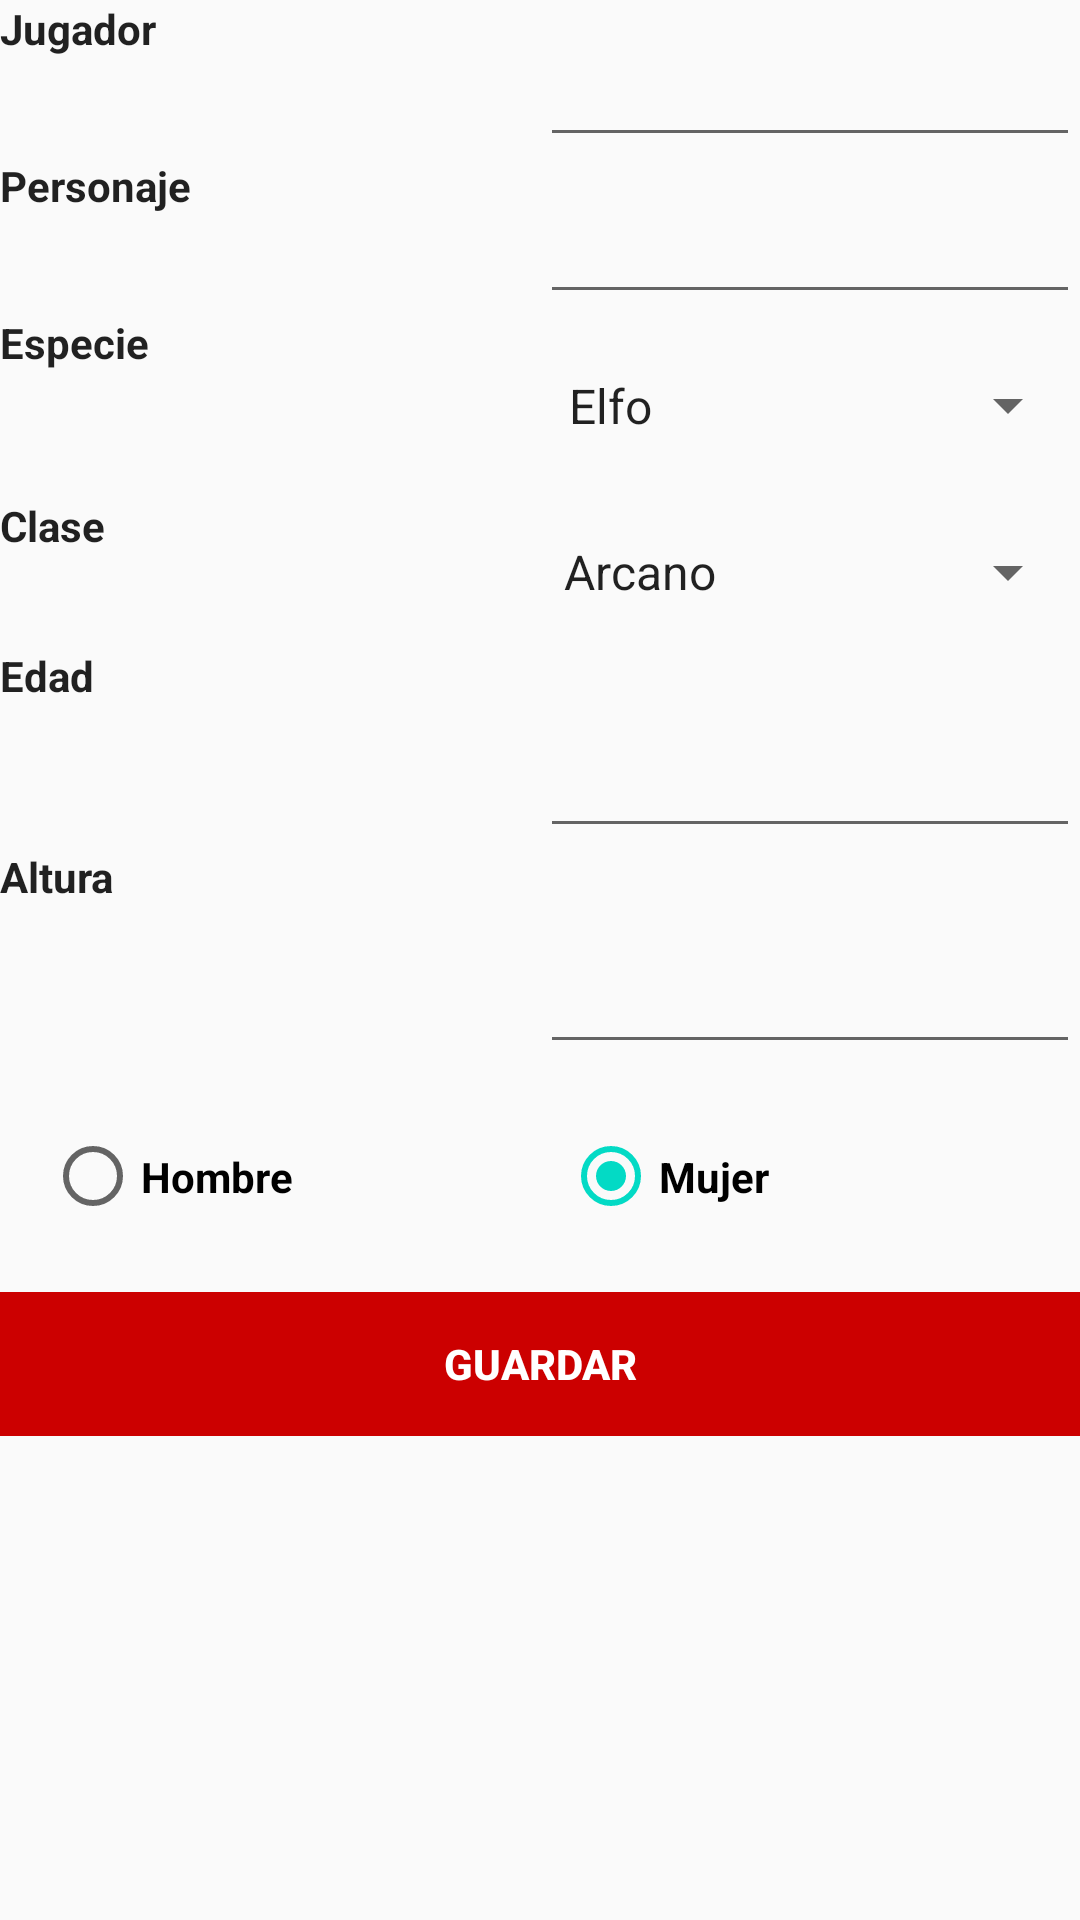

Reconstruct the res/layout file that produces this screen, plus the resources it refers to.
<!-- AndroidManifest.xml: application theme AppTheme -->
<!-- res/layout/activity_crear_personaje.xml -->
<?xml version="1.0" encoding="utf-8"?>
<android.support.constraint.ConstraintLayout xmlns:android="http://schemas.android.com/apk/res/android"
    xmlns:tools="http://schemas.android.com/tools"
    android:layout_width="match_parent"
    android:layout_height="match_parent"
    android:visibility="visible"
    tools:context=".activity.CrearPersonajeActivity">

    <ScrollView
        android:layout_width="match_parent"
        android:layout_height="match_parent">

        <LinearLayout
            android:layout_width="match_parent"
            android:layout_height="wrap_content"
            android:orientation="vertical"
            android:visibility="visible"
            tools:ignore="MissingConstraints"
            tools:layout_editor_absoluteX="8dp"
            tools:layout_editor_absoluteY="8dp">

            <LinearLayout
                android:layout_width="match_parent"
                android:layout_height="wrap_content"
                android:orientation="horizontal">

                <TextView
                    android:id="@+id/textView2"
                    android:layout_width="match_parent"
                    android:layout_height="match_parent"
                    android:layout_weight="1"
                    android:text="Jugador"
                    android:textAlignment="viewStart"
                    android:textAppearance="@style/TextAppearance.AppCompat"
                    android:textStyle="bold" />

                <android.support.design.widget.TextInputLayout
                    android:layout_width="match_parent"
                    android:layout_height="match_parent"
                    android:layout_weight="1">

                    <android.support.design.widget.TextInputEditText
                        android:id="@+id/inputJugador"
                        android:layout_width="match_parent"
                        android:layout_height="match_parent" />
                </android.support.design.widget.TextInputLayout>
            </LinearLayout>

            <LinearLayout
                android:layout_width="match_parent"
                android:layout_height="wrap_content"
                android:orientation="horizontal">

                <TextView
                    android:layout_width="match_parent"
                    android:layout_height="match_parent"
                    android:layout_weight="1"
                    android:text="Personaje"
                    android:textAlignment="viewStart"
                    android:textAppearance="@style/TextAppearance.AppCompat"
                    android:textStyle="bold" />

                <android.support.design.widget.TextInputLayout
                    android:layout_width="match_parent"
                    android:layout_height="match_parent"
                    android:layout_weight="1">

                    <android.support.design.widget.TextInputEditText
                        android:id="@+id/inputPersonaje"
                        android:layout_width="match_parent"
                        android:layout_height="match_parent" />
                </android.support.design.widget.TextInputLayout>
            </LinearLayout>

            <LinearLayout
                android:layout_width="match_parent"
                android:layout_height="61dp"
                android:orientation="horizontal">

                <TextView
                    android:id="@+id/textView3"
                    android:layout_width="182dp"
                    android:layout_height="match_parent"
                    android:layout_weight="1"
                    android:text="Especie"
                    android:textAlignment="viewStart"
                    android:textAppearance="@style/TextAppearance.AppCompat"
                    android:textStyle="bold" />

                <Spinner
                    android:id="@+id/spinnerEspecie"
                    android:layout_width="179dp"
                    android:layout_height="match_parent"
                    android:layout_weight="1"
                    android:entries="@array/especies" />

            </LinearLayout>

            <LinearLayout
                android:layout_width="match_parent"
                android:layout_height="50dp"
                android:orientation="horizontal">

                <TextView
                    android:id="@+id/textView4"
                    android:layout_width="match_parent"
                    android:layout_height="match_parent"
                    android:layout_weight="1"
                    android:text="Clase"
                    android:textAppearance="@style/TextAppearance.AppCompat"
                    android:textStyle="bold" />

                <Spinner
                    android:id="@+id/spinnerClase"
                    android:layout_width="match_parent"
                    android:layout_height="match_parent"
                    android:layout_weight="1"
                    android:entries="@array/clases" />
            </LinearLayout>

            <LinearLayout
                android:layout_width="match_parent"
                android:layout_height="67dp"
                android:orientation="horizontal">

                <TextView
                    android:id="@+id/textView5"
                    android:layout_width="match_parent"
                    android:layout_height="match_parent"
                    android:layout_weight="1"
                    android:text="Edad"
                    android:textAlignment="viewStart"
                    android:textAppearance="@style/TextAppearance.AppCompat"
                    android:textStyle="bold" />

                <EditText
                    android:id="@+id/inputEdad"
                    android:layout_width="match_parent"
                    android:layout_height="match_parent"
                    android:layout_weight="1"
                    android:ems="10"
                    android:inputType="number" />
            </LinearLayout>

            <LinearLayout
                android:layout_width="match_parent"
                android:layout_height="72dp"
                android:orientation="horizontal">

                <TextView
                    android:id="@+id/textView6"
                    android:layout_width="match_parent"
                    android:layout_height="match_parent"
                    android:layout_weight="1"
                    android:text="Altura"
                    android:textAlignment="viewStart"
                    android:textAppearance="@style/TextAppearance.AppCompat"
                    android:textStyle="bold" />

                <EditText
                    android:id="@+id/inputAltura"
                    android:layout_width="match_parent"
                    android:layout_height="match_parent"
                    android:layout_weight="1"
                    android:ems="10"
                    android:inputType="number|numberSigned|numberDecimal" />
            </LinearLayout>

            <LinearLayout
                android:layout_width="match_parent"
                android:layout_height="76dp"
                android:orientation="horizontal">

                <RadioGroup
                    android:id="@+id/radioGroup"
                    style="@style/AlertDialog.AppCompat.Light"
                    android:layout_width="match_parent"
                    android:layout_height="75dp"
                    android:gravity="center"
                    android:isScrollContainer="false"
                    android:orientation="horizontal"
                    android:paddingLeft="15dp">

                    <RadioButton
                        android:id="@+id/radioButtonHombre"
                        style="@style/Widget.AppCompat.CompoundButton.RadioButton"
                        android:layout_width="match_parent"
                        android:layout_height="match_parent"
                        android:layout_weight="1"
                        android:text="Hombre"
                        android:textAlignment="textStart"
                        android:textStyle="bold" />

                    <RadioButton
                        android:id="@+id/radioButtonMujer"
                        style="@style/Widget.AppCompat.CompoundButton.RadioButton"
                        android:layout_width="match_parent"
                        android:layout_height="match_parent"
                        android:layout_weight="1"
                        android:checked="true"
                        android:text="Mujer"
                        android:textAlignment="viewStart"
                        android:textStyle="bold" />
                </RadioGroup>
            </LinearLayout>

            <FrameLayout
                android:layout_width="match_parent"
                android:layout_height="wrap_content">

                <Button
                    android:id="@+id/buttonGuardar"
                    style="@style/Widget.AppCompat.Button.Colored"
                    android:layout_width="match_parent"
                    android:layout_height="match_parent"
                    android:background="@android:color/holo_red_dark"
                    android:text="Guardar"
                    android:textAlignment="center"
                    android:textStyle="bold" />
            </FrameLayout>

        </LinearLayout>
    </ScrollView>

</android.support.constraint.ConstraintLayout>
<!-- resources referenced by this layout -->
<resources>
  <string-array name="clases">
          <item>Arcano</item>
          <item>Asesino</item>
          <item>Bárbaro</item>
          <item>Caballero</item>
          <item>Clerigo</item>
          <item>Druida</item>
          <item>Guerrero</item>
          <item>Juglar</item>
          <item>Arcano</item>
          <item>Ladron</item>
          <item>Mago</item>
          <item>Monje</item>
          <item>Montaraz</item>
          <item>Paladin</item>
          <item>Trovador</item>
      </string-array>
  <string-array name="especies">
          <item>Elfo</item>
          <item>Enano</item>
          <item>Humano</item>
          <item>Gnomo</item>
          <item>Mediano</item>
          <item>Orco</item>
          <item>Trasgo</item>
      </string-array>
  <style name="AppTheme" parent="Theme.AppCompat.Light.DarkActionBar">
          
          <item name="colorPrimary">@color/colorPrimary</item>
          <item name="colorPrimaryDark">@color/colorPrimaryDark</item>
          <item name="colorAccent">@color/colorAccent</item>
      </style>
  <!-- not gathered from this repository: default colours our renderer supplied (Android Studio template values) -->
  <color name="colorPrimary">#FF6200EE</color>
  <color name="colorPrimaryDark">#FF3700B3</color>
  <color name="colorAccent">#FF03DAC5</color>
</resources>
